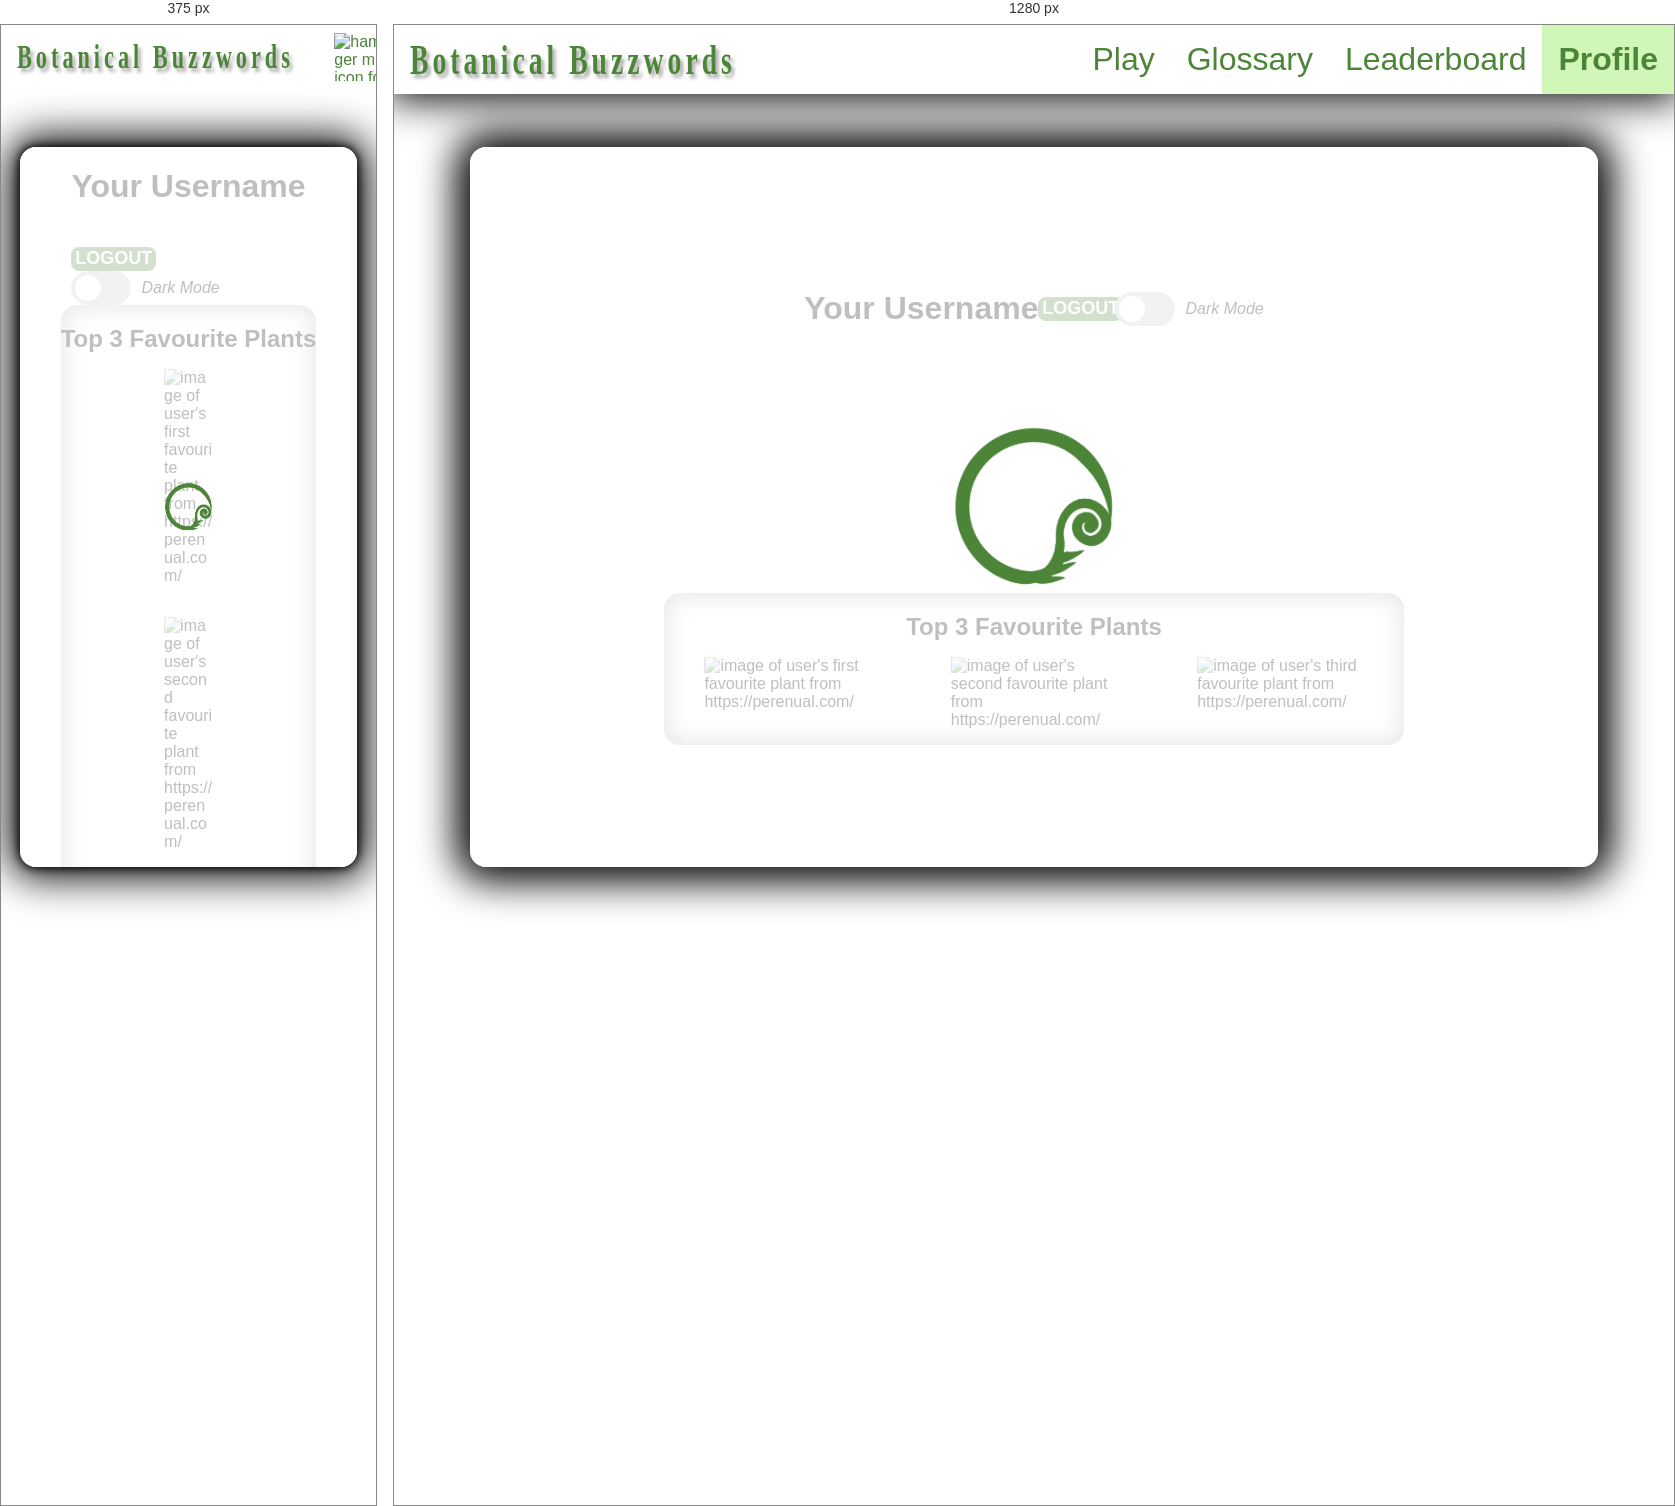
Rendered at 375 px and 1280 px, left to right.

<!-- file: profile.html -->
<!DOCTYPE html>
<html lang="en">
<!-- https://github.com/public-apis/public-apis -->
<head>
    <title>Profile</title>
    <meta charset="utf-8">
    <meta name="viewport" content="width=device-width, initial-scale=1.0">
    <link rel="stylesheet" href="css/profile.css">
    <script type="module" src="main.js"></script>
    <script type="module" src="profile.js"></script>

</head>
    <body>
        <header>
            <figure>
                <a href="game.html"><img src="static/plant-logo.png" alt="simple green fern logo with two fern leaves"></a>
                <h1><a href="game.html" id="bb-title">Botanical Buzzwords</a></h1>
            </figure>    
            <nav class="header-nav">
                <ul>
                    <li><a href="game.html">Play</a></li>
                    <li><a href="glossary.html">Glossary</a></li>
                    <li><a href="leaderboard.html">Leaderboard</a></li>
                    <li><a class="active" href="profile.html">Profile</a></li>
                </ul>
            </nav>
            <figure class="menu-toggle" >
                <img src="static/hamburger-menu-dark.png" alt="hamburger menu icon for mobile nav view">
            </figure>
        </header>
        <img class="background" src="static/fern-background.jpg" alt="furled ferns bright green with sun">

        <main>
            <section id="loading-screen" class="display">
                <img src="static/loading-icon-dark.png" alt="loading icon of a green fern">
            </section>
            <grid class="profile-info">
                <row><h1 id="user-name-display">Your Username</h1></row>
                <row><h2 id="user-high-score"></h2></row>
                <row><button id="logout-button">LOGOUT</button></row>
                <row class="dark-mode-switch">
                    <label for="checkbox">
                        <input type="checkbox" id="checkbox" />
                        <div class="slider round"></div>
                    </label>
                    <em>Dark Mode</em>
                </row>
            </grid>

            <section class="favourite-plants">
                <h2>Top 3 Favourite Plants</h2>
                <section>
                    <figure>
                        <img class="favourite-plants-image" src="static/plant-logo.png" alt="image of user's first favourite plant from https://perenual.com/">
                        <figcaption class="favourite-plants-caption"></figcaption>
                    </figure>
        
                    <figure class="favourite-plants-figure">
                        <img class="favourite-plants-image" src="static/plant-logo.png" alt="image of user's second favourite plant from https://perenual.com/">
                        <figcaption class="favourite-plants-caption"></figcaption>
                    </figure>

                    <figure class="favourite-plants-figure">
                        <img class="favourite-plants-image" src="static/plant-logo.png" alt="image of user's third favourite plant from https://perenual.com/">
                        <figcaption class="favourite-plants-caption"></figcaption>
                    </figure>        
                </section>              
            </section>
        </main>
    </body>
</html>


/* @media block from css/profile.css */
@media (max-width: 900px) {
    .profile-info {
      flex-direction: column;
      align-items: flex-start;
    }
  
    .profile-info img {
      width: 100%;
      height: auto;
      margin-right: 0;
      margin-bottom: 1vw;
    }
  }

/* @media block from css/profile.css */
@media (max-width: 900px){
    .favourite-plants section{
        flex-direction: column;
        align-items: center;
    }
}

/* @media block from css/main.css */
@media (max-width: 900px){
    header{
        box-shadow: none;
    }

    header h1{
        font-size: calc(20px + 0.6vw);
    }

    header nav{
        display: none;
        position: absolute;
        background-color: var(--background-color);
        top: 4rem;
    }

    header nav.active{
        right: 0;
        display: block;
    }
    header nav ul{
        display: block;
    }
    header nav ul li a{
        border-bottom: 1px solid var(--primary-color);
        border-top: 1px solid var(--primary-color);
        width: 100%;
        font-size: calc(20px + 0.6vw);
        text-align: left;
    }
    header .menu-toggle{
        display: flex;
        padding-right: 0.5rem;
        margin-right: 0;
        width: 9vw;
    }

    main{
        display: flex;
        box-shadow: 0 0 10px 1px #000000;
    }
}